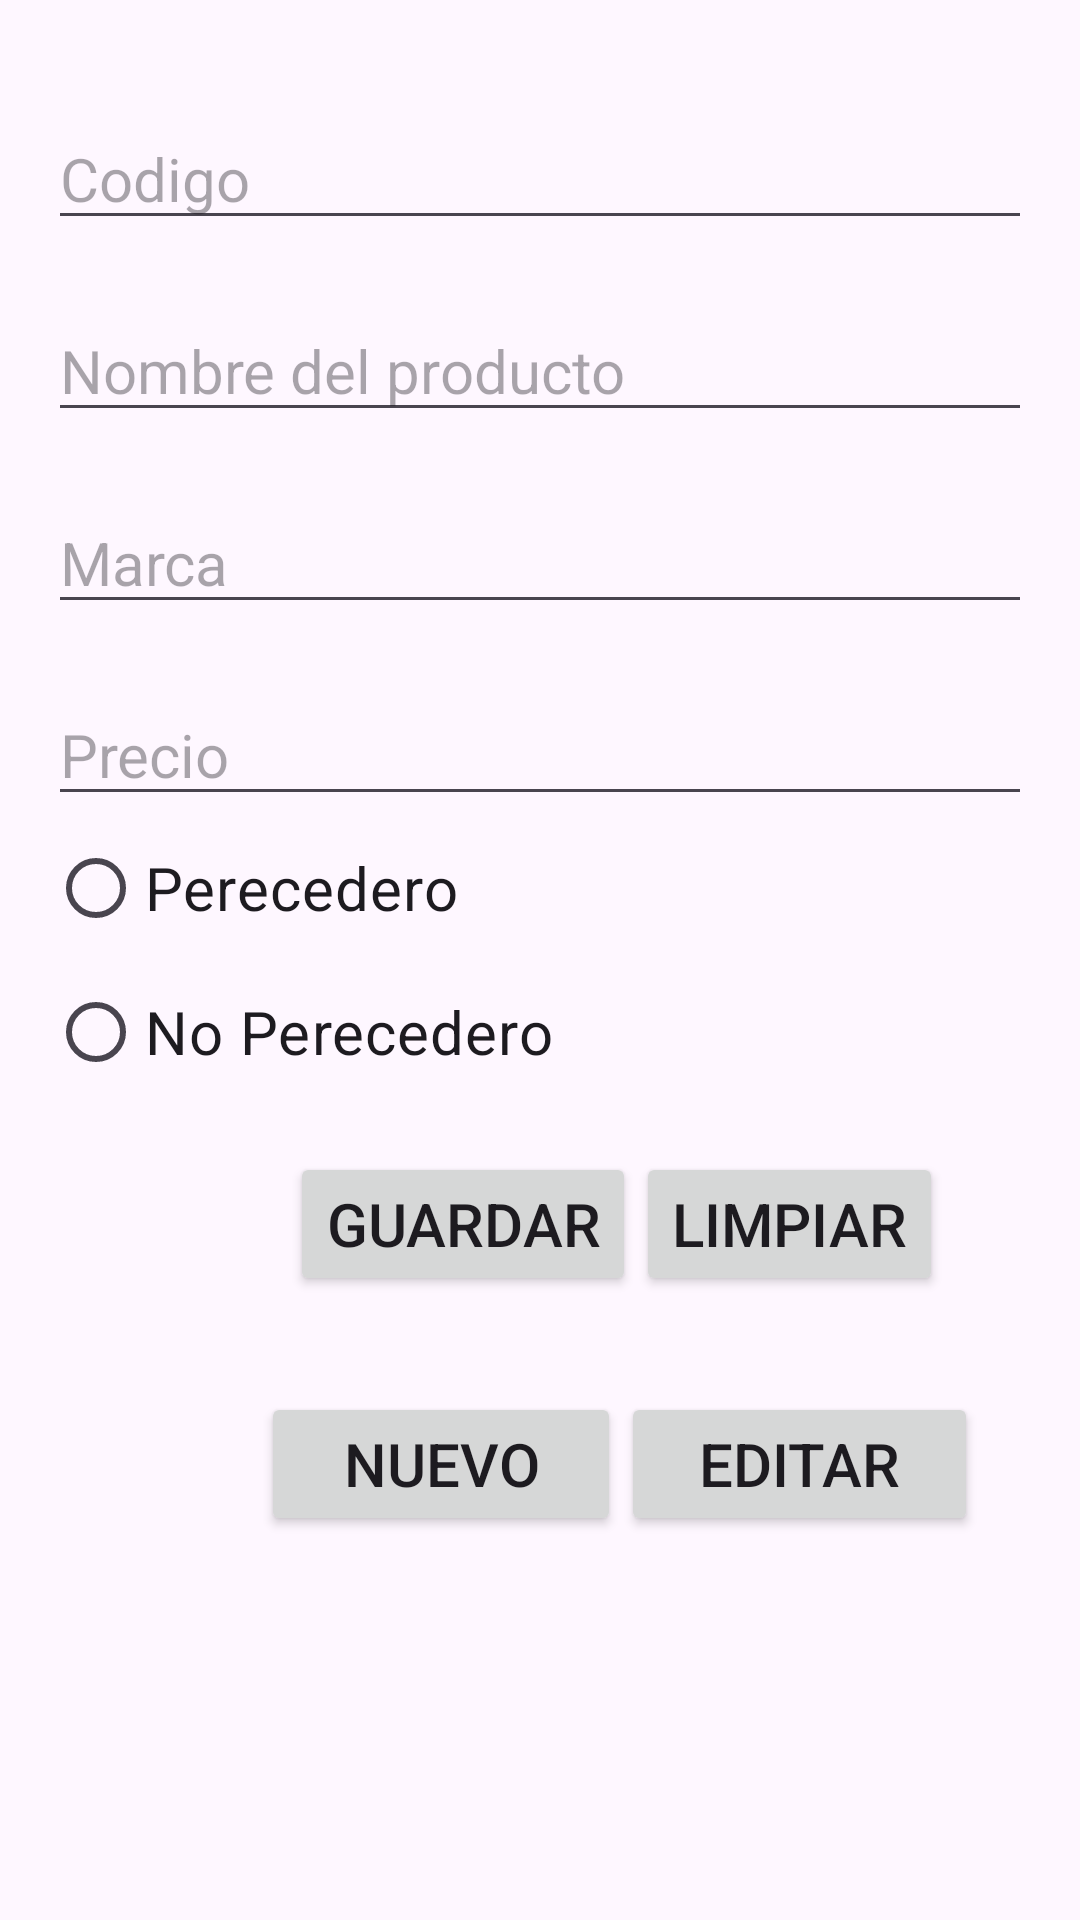

This screen was rendered from an Android layout file. Write that file and the resources it references.
<!-- AndroidManifest.xml: application theme Theme.ExamenCorte_2 -->
<!-- res/layout/activity_main.xml -->
<?xml version="1.0" encoding="utf-8"?>
<androidx.constraintlayout.widget.ConstraintLayout xmlns:android="http://schemas.android.com/apk/res/android"
    xmlns:app="http://schemas.android.com/apk/res-auto"
    xmlns:tools="http://schemas.android.com/tools"
    android:layout_width="match_parent"
    android:layout_height="match_parent"
    tools:context=".MainActivity">

    <LinearLayout
        android:layout_width="match_parent"
        android:layout_height="match_parent"
        android:orientation="vertical"
        android:padding="16dp">


        <EditText
            android:id="@+id/etCodigo"
            android:layout_width="match_parent"
            android:layout_height="wrap_content"
            android:layout_marginTop="20dp"
            android:hint="Codigo"
            android:textSize="20sp"
            android:inputType="number" />


        <EditText
            android:id="@+id/etNombreProducto"
            android:layout_width="match_parent"
            android:layout_height="wrap_content"
            android:layout_marginTop="20dp"
            android:inputType="text"
            android:hint="Nombre del producto"
            android:textSize="20sp"
            />

        <EditText
            android:id="@+id/etMarca"
            android:layout_width="match_parent"
            android:layout_height="wrap_content"
            android:layout_marginTop="20dp"
            android:inputType="text"
            android:hint="Marca"
            android:textSize="20sp"
            />

        <EditText
            android:id="@+id/etPrecio"
            android:layout_width="match_parent"
            android:layout_height="wrap_content"
            android:layout_marginTop="20dp"
            android:inputType="numberDecimal"
            android:hint="Precio"
            android:textSize="20sp"
            />

        <RadioGroup
            android:id="@+id/radioGroup"
            android:layout_width="match_parent"
            android:layout_height="wrap_content">

            <RadioButton
                android:id="@+id/rbPerecedero"
                android:layout_width="match_parent"
                android:layout_height="wrap_content"
                android:text="Perecedero"
                android:textSize="20sp"/>

            <RadioButton
                android:id="@+id/rbNoPerecedero"
                android:layout_width="match_parent"
                android:layout_height="wrap_content"
                android:text="No Perecedero"
                android:textSize="20sp"/>

        </RadioGroup>


        <LinearLayout
            android:layout_width="379dp"
            android:layout_height="wrap_content"
            android:orientation="horizontal"
            android:gravity="center"
            android:padding="16dp">

            <Button
                android:id="@+id/btnGuardar"
                android:layout_width="wrap_content"
                android:layout_height="match_parent"
                android:text="Guardar"
                android:textSize="20sp"/>

            <Button
                android:id="@+id/btnLimpiar"
                android:layout_width="wrap_content"
                android:layout_height="match_parent"
                android:text="Limpiar"
                android:textSize="20sp"/>

        </LinearLayout>

        <LinearLayout
            android:layout_width="381dp"
            android:layout_height="wrap_content"
            android:gravity="center"
            android:orientation="horizontal"
            android:padding="16dp">

            <Button
                android:id="@+id/btnNuevo"
                android:layout_width="120dp"
                android:layout_height="match_parent"
                android:text="Nuevo"
                android:textSize="20sp" />

            <Button
                android:id="@+id/btnEditar"
                android:layout_width="119dp"
                android:layout_height="match_parent"
                android:text="Editar"
                android:textSize="20sp" />

        </LinearLayout>


    </LinearLayout>


</androidx.constraintlayout.widget.ConstraintLayout>
<!-- resources referenced by this layout -->
<resources>
  <style name="Theme.ExamenCorte_2" parent="Base.Theme.ExamenCorte_2" />
  <style name="Base.Theme.ExamenCorte_2" parent="Theme.Material3.DayNight.NoActionBar">
          
          
      </style>
</resources>
